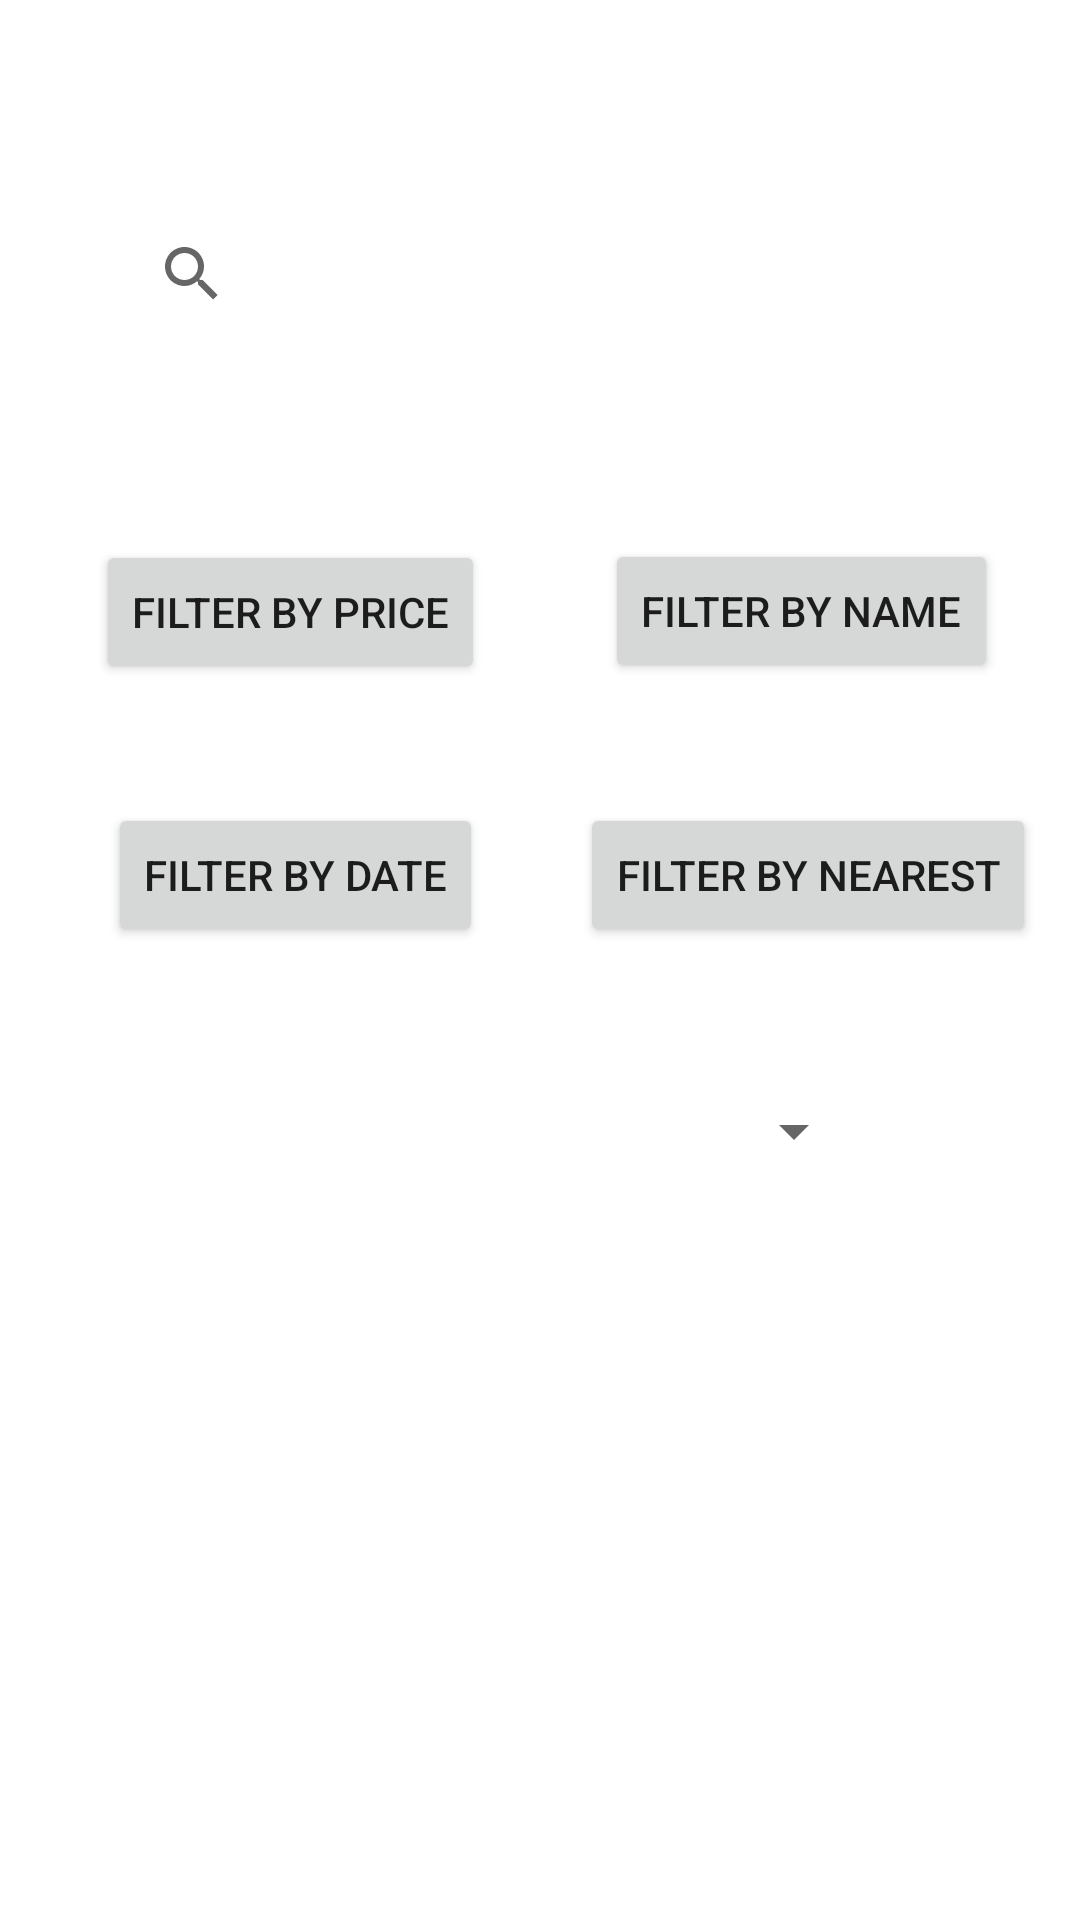

Produce the Android XML layout that renders to this screen, including the resource entries it uses.
<!-- AndroidManifest.xml: application theme Theme.EventME -->
<!-- res/layout/fragment_explore_page.xml -->
<?xml version="1.0" encoding="utf-8"?>
<androidx.constraintlayout.widget.ConstraintLayout xmlns:android="http://schemas.android.com/apk/res/android"
    xmlns:app="http://schemas.android.com/apk/res-auto"
    xmlns:tools="http://schemas.android.com/tools"
    android:id="@+id/frameLayout"
    android:layout_width="match_parent"
    android:layout_height="match_parent"
    tools:context=".ExplorePage">


    <SearchView
        android:id="@+id/searchView"
        android:layout_width="327dp"
        android:layout_height="105dp"
        android:layout_marginStart="40dp"
        android:layout_marginTop="1dp"
        android:layout_marginBottom="400dp"
        android:background="@color/white"
        android:icon="@drawable/ic_search"
        android:title="Search"
        app:actionViewClass="androidx.appcompat.widget.SearchView"
        app:layout_constraintBottom_toTopOf="@+id/listView"
        app:layout_constraintStart_toStartOf="parent"
        app:layout_constraintTop_toTopOf="parent"
        app:queryHint="Search here"
        app:showAsAction="ifRoom|collapseActionView" />

    <ListView
        android:id="@+id/listView"
        android:layout_width="407dp"
        android:layout_height="0dp"
        android:layout_marginStart="1dp"
        android:layout_marginEnd="1dp"
        android:layout_marginBottom="38dp"
        app:layout_constraintBottom_toBottomOf="parent"
        app:layout_constraintEnd_toEndOf="parent"
        app:layout_constraintHorizontal_bias="0.0"
        app:layout_constraintStart_toStartOf="parent"
        app:layout_constraintTop_toBottomOf="@+id/cost" />

    <Button
        android:id="@+id/cost"
        android:layout_width="wrap_content"
        android:layout_height="wrap_content"
        android:layout_marginStart="16dp"
        android:layout_marginTop="180dp"
        android:layout_marginBottom="353dp"
        android:text="Filter by Price"
        app:layout_constraintBottom_toTopOf="@+id/listView"
        app:layout_constraintEnd_toEndOf="parent"
        app:layout_constraintHorizontal_bias="0.075"
        app:layout_constraintStart_toStartOf="parent"
        app:layout_constraintTop_toTopOf="parent" />

    <Button
        android:id="@+id/name"
        android:layout_width="wrap_content"
        android:layout_height="wrap_content"
        android:text="Filter by Name"
        app:layout_constraintBottom_toTopOf="@+id/listView"
        app:layout_constraintEnd_toEndOf="parent"
        app:layout_constraintHorizontal_bias="0.881"
        app:layout_constraintStart_toStartOf="parent"
        app:layout_constraintTop_toTopOf="parent"
        app:layout_constraintVertical_bias="0.337" />

    <Button
        android:id="@+id/date"
        android:layout_width="wrap_content"
        android:layout_height="wrap_content"
        android:text="Filter By Date"
        app:layout_constraintBottom_toTopOf="@+id/listView"
        app:layout_constraintEnd_toEndOf="parent"
        app:layout_constraintHorizontal_bias="0.153"
        app:layout_constraintStart_toStartOf="parent"
        app:layout_constraintTop_toTopOf="parent"
        app:layout_constraintVertical_bias="0.502" />

    <Button
        android:id="@+id/Destination"
        android:layout_width="wrap_content"
        android:layout_height="wrap_content"
        android:text="Filter By Nearest"
        app:layout_constraintBottom_toTopOf="@+id/listView"
        app:layout_constraintEnd_toEndOf="parent"
        app:layout_constraintHorizontal_bias="0.929"
        app:layout_constraintStart_toStartOf="parent"
        app:layout_constraintTop_toTopOf="parent"
        app:layout_constraintVertical_bias="0.502" />

    <Spinner
        android:id="@+id/searchby"
        android:layout_width="218dp"
        android:layout_height="31dp"
        android:spinnerMode="dropdown"
        android:text="Search Type"
        app:layout_constraintBottom_toBottomOf="parent"
        app:layout_constraintEnd_toEndOf="parent"
        app:layout_constraintHorizontal_bias="0.497"
        app:layout_constraintStart_toStartOf="parent"
        app:layout_constraintTop_toTopOf="parent"
        app:layout_constraintVertical_bias="0.594" />


    

    
    
    
    
    
    


</androidx.constraintlayout.widget.ConstraintLayout>



        
        
        
        
        
        
        
        
        

        
        
        
        
        
        
        
        
        
        
        
        
        
        

        
        
        
        
        
        
        
        
        



<!-- resources referenced by this layout -->
<resources>
  <!-- drawable ic_baseline_search_24 (drawable) -->
  <vector android:height="24dp" android:tint="#51D02A"
      android:viewportHeight="24" android:viewportWidth="24"
      android:width="24dp" xmlns:android="http://schemas.android.com/apk/res/android">
      <path android:fillColor="@android:color/holo_blue_light" android:pathData="M15.5,14h-0.79l-0.28,-0.27C15.41,12.59 16,11.11 16,9.5 16,5.91 13.09,3 9.5,3S3,5.91 3,9.5 5.91,16 9.5,16c1.61,0 3.09,-0.59 4.23,-1.57l0.27,0.28v0.79l5,4.99L20.49,19l-4.99,-5zM9.5,14C7.01,14 5,11.99 5,9.5S7.01,5 9.5,5 14,7.01 14,9.5 11.99,14 9.5,14z"/>
  </vector>
  <!-- drawable ic_search (drawable) -->
  <vector android:height="24dp" android:tint="#E81818"
      android:viewportHeight="24" android:viewportWidth="24"
      android:width="24dp" xmlns:android="http://schemas.android.com/apk/res/android">
      <path android:fillColor="@android:color/white" android:pathData="M15.5,14h-0.79l-0.28,-0.27C15.41,12.59 16,11.11 16,9.5 16,5.91 13.09,3 9.5,3S3,5.91 3,9.5 5.91,16 9.5,16c1.61,0 3.09,-0.59 4.23,-1.57l0.27,0.28v0.79l5,4.99L20.49,19l-4.99,-5zM9.5,14C7.01,14 5,11.99 5,9.5S7.01,5 9.5,5 14,7.01 14,9.5 11.99,14 9.5,14z"/>
  </vector>
  <style name="Theme.EventME" parent="Theme.MaterialComponents.DayNight.DarkActionBar">
          
          <item name="colorPrimary">@color/purple_500</item>
          <item name="colorPrimaryVariant">@color/purple_700</item>
          <item name="colorOnPrimary">@color/white</item>
          
          <item name="colorSecondary">@color/teal_200</item>
          <item name="colorSecondaryVariant">@color/teal_700</item>
          <item name="colorOnSecondary">@color/black</item>
          
          <item name="android:statusBarColor" tools:targetApi="l">?attr/colorPrimaryVariant</item>
          
      </style>
  <!-- not gathered from this repository: default colours our renderer supplied (Android Studio template values) -->
  <color name="purple_500">#FF6200EE</color>
  <color name="purple_700">#FF3700B3</color>
  <color name="teal_200">#FF03DAC5</color>
  <color name="teal_700">#FF018786</color>
  <color name="black">#FF000000</color>
  <color name="white">#FFFFFFFF</color>
</resources>
